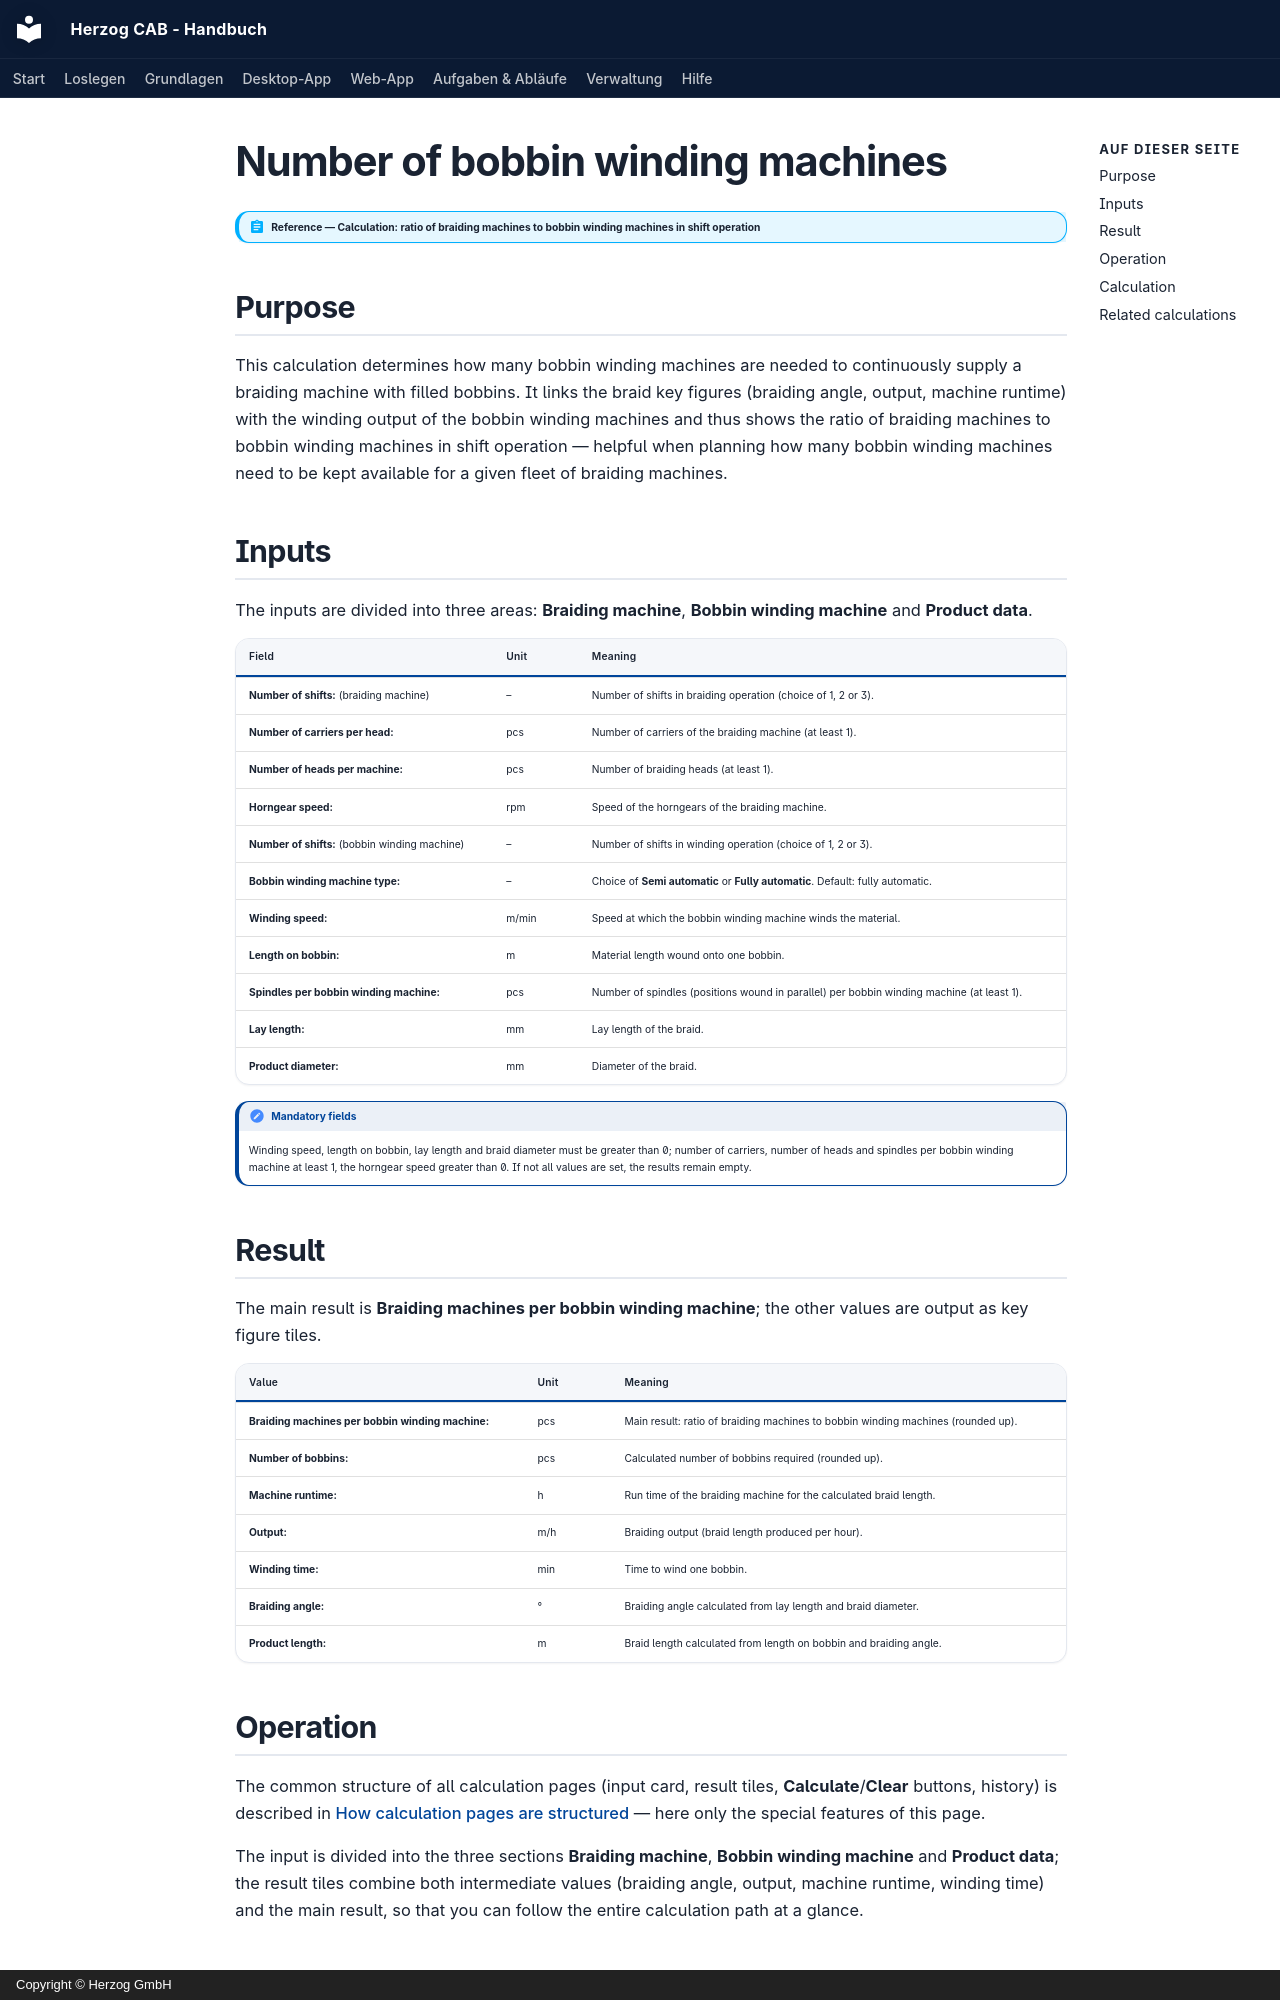

repository: Herzog-GmbH/HerzogCAB-Docs · page: calculations/winding/number-of-winders.en/index.html · generator: mkdocs · copyright: Copyright © Herzog GmbH

# Number of bobbin winding machines

!!! abstract "Reference — Calculation: ratio of braiding machines to bobbin winding machines in shift operation"

## Purpose { #wofur }

This calculation determines how many bobbin winding machines are needed to
continuously supply a braiding machine with filled bobbins. It
links the braid key figures (braiding angle, output, machine runtime)
with the winding output of the bobbin winding machines and thus shows the ratio of
braiding machines to bobbin winding machines in shift operation — helpful when planning how
many bobbin winding machines need to be kept available for a given fleet of braiding
machines.

## Inputs { #eingabewerte }

The inputs are divided into three areas: **Braiding machine**,
**Bobbin winding machine** and **Product data**.

| Field | Unit | Meaning |
|---|---|---|
| **Number of shifts:** (braiding machine) | – | Number of shifts in braiding operation (choice of 1, 2 or 3). |
| **Number of carriers per head:** | pcs | Number of carriers of the braiding machine (at least 1). |
| **Number of heads per machine:** | pcs | Number of braiding heads (at least 1). |
| **Horngear speed:** | rpm | Speed of the horngears of the braiding machine. |
| **Number of shifts:** (bobbin winding machine) | – | Number of shifts in winding operation (choice of 1, 2 or 3). |
| **Bobbin winding machine type:** | – | Choice of **Semi automatic** or **Fully automatic**. Default: fully automatic. |
| **Winding speed:** | m/min | Speed at which the bobbin winding machine winds the material. |
| **Length on bobbin:** | m | Material length wound onto one bobbin. |
| **Spindles per bobbin winding machine:** | pcs | Number of spindles (positions wound in parallel) per bobbin winding machine (at least 1). |
| **Lay length:** | mm | Lay length of the braid. |
| **Product diameter:** | mm | Diameter of the braid. |

!!! note "Mandatory fields"
    Winding speed, length on bobbin, lay length and braid diameter
    must be greater than 0; number of carriers, number of heads and spindles per
    bobbin winding machine at least 1, the horngear speed greater than 0. If not
    all values are set, the results remain empty.

## Result { #ergebnis }

The main result is **Braiding machines per bobbin winding machine**; the other values
are output as key figure tiles.

| Value | Unit | Meaning |
|---|---|---|
| **Braiding machines per bobbin winding machine:** | pcs | Main result: ratio of braiding machines to bobbin winding machines (rounded up). |
| **Number of bobbins:** | pcs | Calculated number of bobbins required (rounded up). |
| **Machine runtime:** | h | Run time of the braiding machine for the calculated braid length. |
| **Output:** | m/h | Braiding output (braid length produced per hour). |
| **Winding time:** | min | Time to wind one bobbin. |
| **Braiding angle:** | ° | Braiding angle calculated from lay length and braid diameter. |
| **Product length:** | m | Braid length calculated from length on bobbin and braiding angle. |
